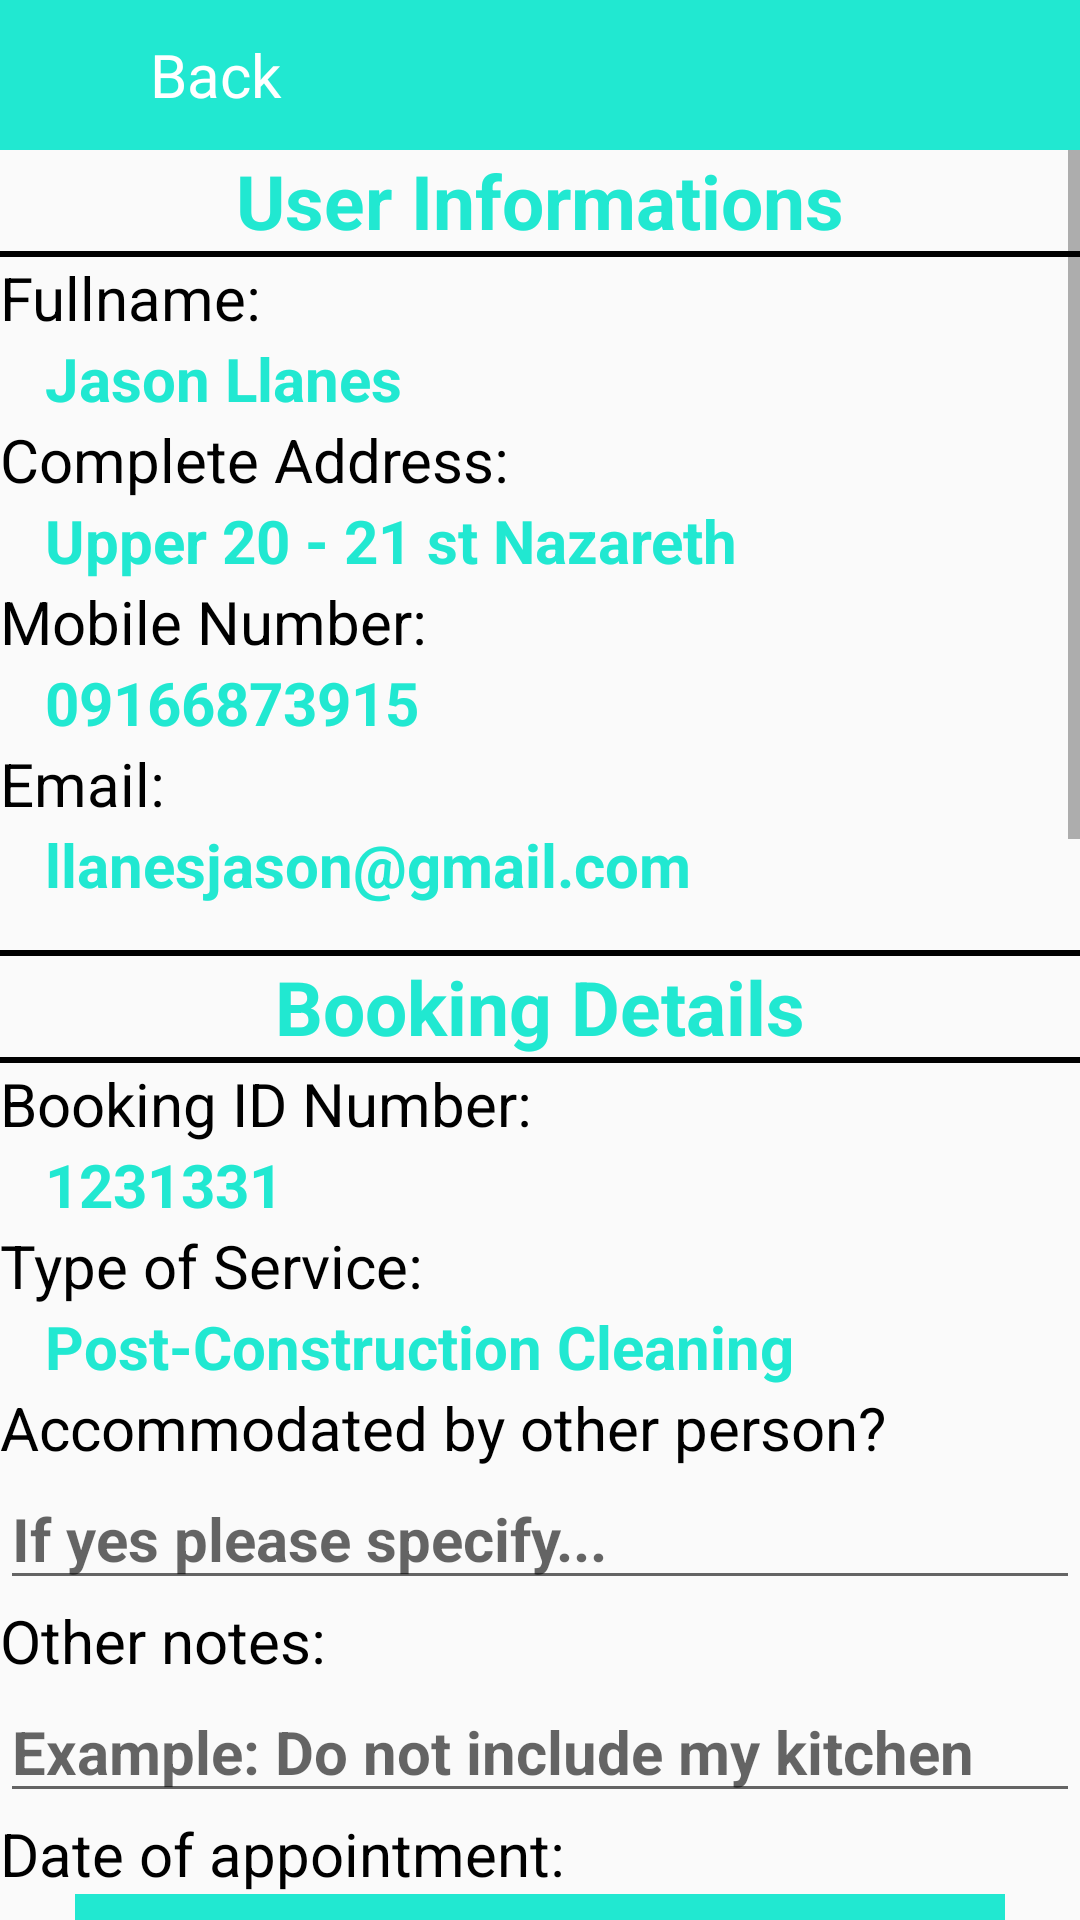

Reconstruct the res/layout file that produces this screen, plus the resources it refers to.
<!-- AndroidManifest.xml: application theme Theme.Design.Light.NoActionBar -->
<!-- res/layout/activity_post_construction_appointment.xml -->
<?xml version="1.0" encoding="utf-8"?>
<LinearLayout xmlns:android="http://schemas.android.com/apk/res/android"
    xmlns:app="http://schemas.android.com/apk/res-auto"
    xmlns:tools="http://schemas.android.com/tools"
    android:layout_width="match_parent"
    android:layout_height="match_parent"
    android:orientation="vertical"
    tools:context=".PostConstructionAppointment">

    <LinearLayout
        android:layout_width="match_parent"
        android:layout_height="50dp"
        android:background="@color/blue">

        <Button
            android:id="@+id/btnBack"
            android:layout_width="30dp"
            android:layout_height="30dp"
            android:background="@drawable/back_btn"
            android:layout_gravity="center"
            android:layout_marginLeft="20dp"/>
        <TextView
            android:layout_width="match_parent"
            android:layout_height="wrap_content"
            android:text="Back"
            android:fontFamily="@font/nunito"
            android:textSize="20dp"
            android:textColor="@color/white"
            android:layout_gravity="center"/>

    </LinearLayout>


    <ScrollView
        android:layout_width="match_parent"
        android:layout_height="match_parent">

        <LinearLayout
            android:layout_width="match_parent"
            android:layout_height="match_parent"
            android:orientation="vertical">

            <TextView
                android:layout_width="match_parent"
                android:layout_height="wrap_content"
                android:textColor="@color/blue"
                android:text="User Informations"
                android:gravity="center"
                android:textSize="25dp"
                android:textStyle="bold"/>
            <ImageView
                android:layout_width="match_parent"
                android:layout_height="2dp"
                android:background="@color/black"/>

            <TextView
                android:layout_width="wrap_content"
                android:layout_height="wrap_content"
                android:text="Fullname: "
                android:textColor="@color/black"
                android:textSize="20dp"/>
            <TextView
                android:id="@+id/tvName"
                android:layout_width="wrap_content"
                android:layout_height="wrap_content"
                android:layout_marginLeft="15dp"
                android:text="Jason Llanes"
                android:textColor="@color/blue"
                android:textStyle="bold"
                android:textSize="20dp"/>
            <TextView
                android:layout_width="wrap_content"
                android:layout_height="wrap_content"
                android:text="Complete Address: "
                android:textColor="@color/black"
                android:textSize="20dp"/>
            <TextView
                android:id="@+id/tvAdrress"
                android:layout_width="wrap_content"
                android:layout_height="wrap_content"
                android:layout_marginLeft="15dp"
                android:text="Upper 20 - 21 st Nazareth"
                android:textColor="@color/blue"
                android:textStyle="bold"
                android:textSize="20dp"/>
            <TextView
                android:layout_width="wrap_content"
                android:layout_height="wrap_content"
                android:text="Mobile Number: "
                android:textColor="@color/black"
                android:textSize="20dp"/>
            <TextView
                android:id="@+id/tvNumber"
                android:layout_width="wrap_content"
                android:layout_height="wrap_content"
                android:layout_marginLeft="15dp"
                android:text="09166873915"
                android:textColor="@color/blue"
                android:textStyle="bold"
                android:textSize="20dp"/>
            <TextView
                android:layout_width="wrap_content"
                android:layout_height="wrap_content"
                android:text="Email: "
                android:textColor="@color/black"
                android:textSize="20dp"/>
            <TextView
                android:id="@+id/tvEmail"
                android:layout_width="wrap_content"
                android:layout_height="wrap_content"
                android:layout_marginLeft="15dp"
                android:layout_marginBottom="15dp"
                android:text="llanesjason@gmail.com"
                android:textColor="@color/blue"
                android:textStyle="bold"
                android:textSize="20dp"/>


            <ImageView
                android:layout_width="match_parent"
                android:layout_height="2dp"
                android:background="@color/black"/>
            <TextView
                android:layout_width="match_parent"
                android:layout_height="wrap_content"
                android:textColor="@color/blue"
                android:text="Booking Details"
                android:gravity="center"
                android:textSize="25dp"
                android:textStyle="bold"/>
            <ImageView
                android:layout_width="match_parent"
                android:layout_height="2dp"
                android:background="@color/black"/>


            <TextView
                android:layout_width="wrap_content"
                android:layout_height="wrap_content"
                android:text="Booking ID Number: "
                android:textColor="@color/black"
                android:textSize="20dp"/>
            <TextView
                android:id="@+id/tvID"
                android:layout_width="wrap_content"
                android:layout_height="wrap_content"
                android:layout_marginLeft="15dp"
                android:text="1231331"
                android:textColor="@color/blue"
                android:textStyle="bold"
                android:textSize="20dp"/>

            <TextView
                android:layout_width="wrap_content"
                android:layout_height="wrap_content"
                android:text="Type of Service: "
                android:textColor="@color/black"
                android:textSize="20dp"/>
            <TextView
                android:id="@+id/tvService"
                android:layout_width="wrap_content"
                android:layout_height="wrap_content"
                android:layout_marginLeft="15dp"
                android:text="Post-Construction Cleaning"
                android:textColor="@color/blue"
                android:textStyle="bold"
                android:textSize="20dp"/>


            <TextView
                android:layout_width="wrap_content"
                android:layout_height="wrap_content"
                android:text="Accommodated by other person? "
                android:textColor="@color/black"
                android:textSize="20dp"/>
            <EditText
                android:id="@+id/etAccommodated"
                android:layout_width="match_parent"
                android:layout_height="wrap_content"
                android:inputType="textMultiLine"
                android:textColor="@color/blue"
                android:textStyle="bold"
                android:textSize="20dp"
                android:hint="If yes please specify..."/>

            <TextView
                android:layout_width="wrap_content"
                android:layout_height="wrap_content"
                android:text="Other notes: "
                android:textColor="@color/black"
                android:textSize="20dp"/>
            <EditText
                android:id="@+id/etNotes"
                android:layout_width="match_parent"
                android:layout_height="wrap_content"
                android:inputType="textMultiLine"
                android:textColor="@color/blue"
                android:textStyle="bold"
                android:textSize="20dp"
                android:hint="Example: Do not include my kitchen"/>


            <TextView
                android:layout_width="wrap_content"
                android:layout_height="wrap_content"
                android:text="Date of appointment: "
                android:textColor="@color/black"
                android:textSize="20dp"/>
            <DatePicker
                android:id="@+id/dp_date"
                android:layout_width="wrap_content"
                android:layout_height="wrap_content"
                android:headerBackground="@color/blue"
                android:layout_marginLeft="25dp"
                android:layout_marginRight="25dp"
                android:text="Residential Cleaning"
                android:textColor="@color/black"
                android:textStyle="bold"
                android:textSize="20dp"/>
            <TextView
                android:layout_width="wrap_content"
                android:layout_height="wrap_content"
                android:text="Time: "
                android:textColor="@color/black"
                android:textSize="20dp"/>
            <TimePicker
                android:id="@+id/tpTime"
                android:layout_width="wrap_content"
                android:layout_height="wrap_content"
                android:layout_marginLeft="25dp"
                android:layout_marginRight="25dp"
                android:headerBackground="@color/blue"
                android:text="Residential CLeaning"
                android:textColor="@color/blue"
                android:textStyle="bold"
                android:textSize="10dp"/>



            <Button
                android:id="@+id/btnNext"
                android:layout_width="match_parent"
                android:layout_height="wrap_content"
                android:layout_marginLeft="20dp"
                android:layout_marginRight="20dp"
                android:layout_marginTop="20dp"
                android:layout_marginBottom="20dp"
                android:text="Next"
                android:textSize="20dp"
                android:textStyle="bold"
                android:textColor="@color/blue"
                android:background="@drawable/container"/>



        </LinearLayout>

    </ScrollView>
</LinearLayout>
<!-- resources referenced by this layout -->
<resources>
  <color name="black">#FF000000</color>
  <color name="blue">#21E8D1</color>
  <color name="white">#FFFFFFFF</color>
  <!-- drawable container (drawable) -->
  <?xml version="1.0" encoding="UTF-8"?>
  <shape
      xmlns:android="http://schemas.android.com/apk/res/android">
      <stroke
          android:width="1dp"
          android:color="@color/blue"/>
      <corners
          android:radius="30dp" />
  
      <padding
          android:left="1dp"
          android:right="1dp"
          android:top="1dp"
          android:bottom="1dp"/>
  
      <solid android:color="@color/white"/>
  
  </shape>
</resources>
